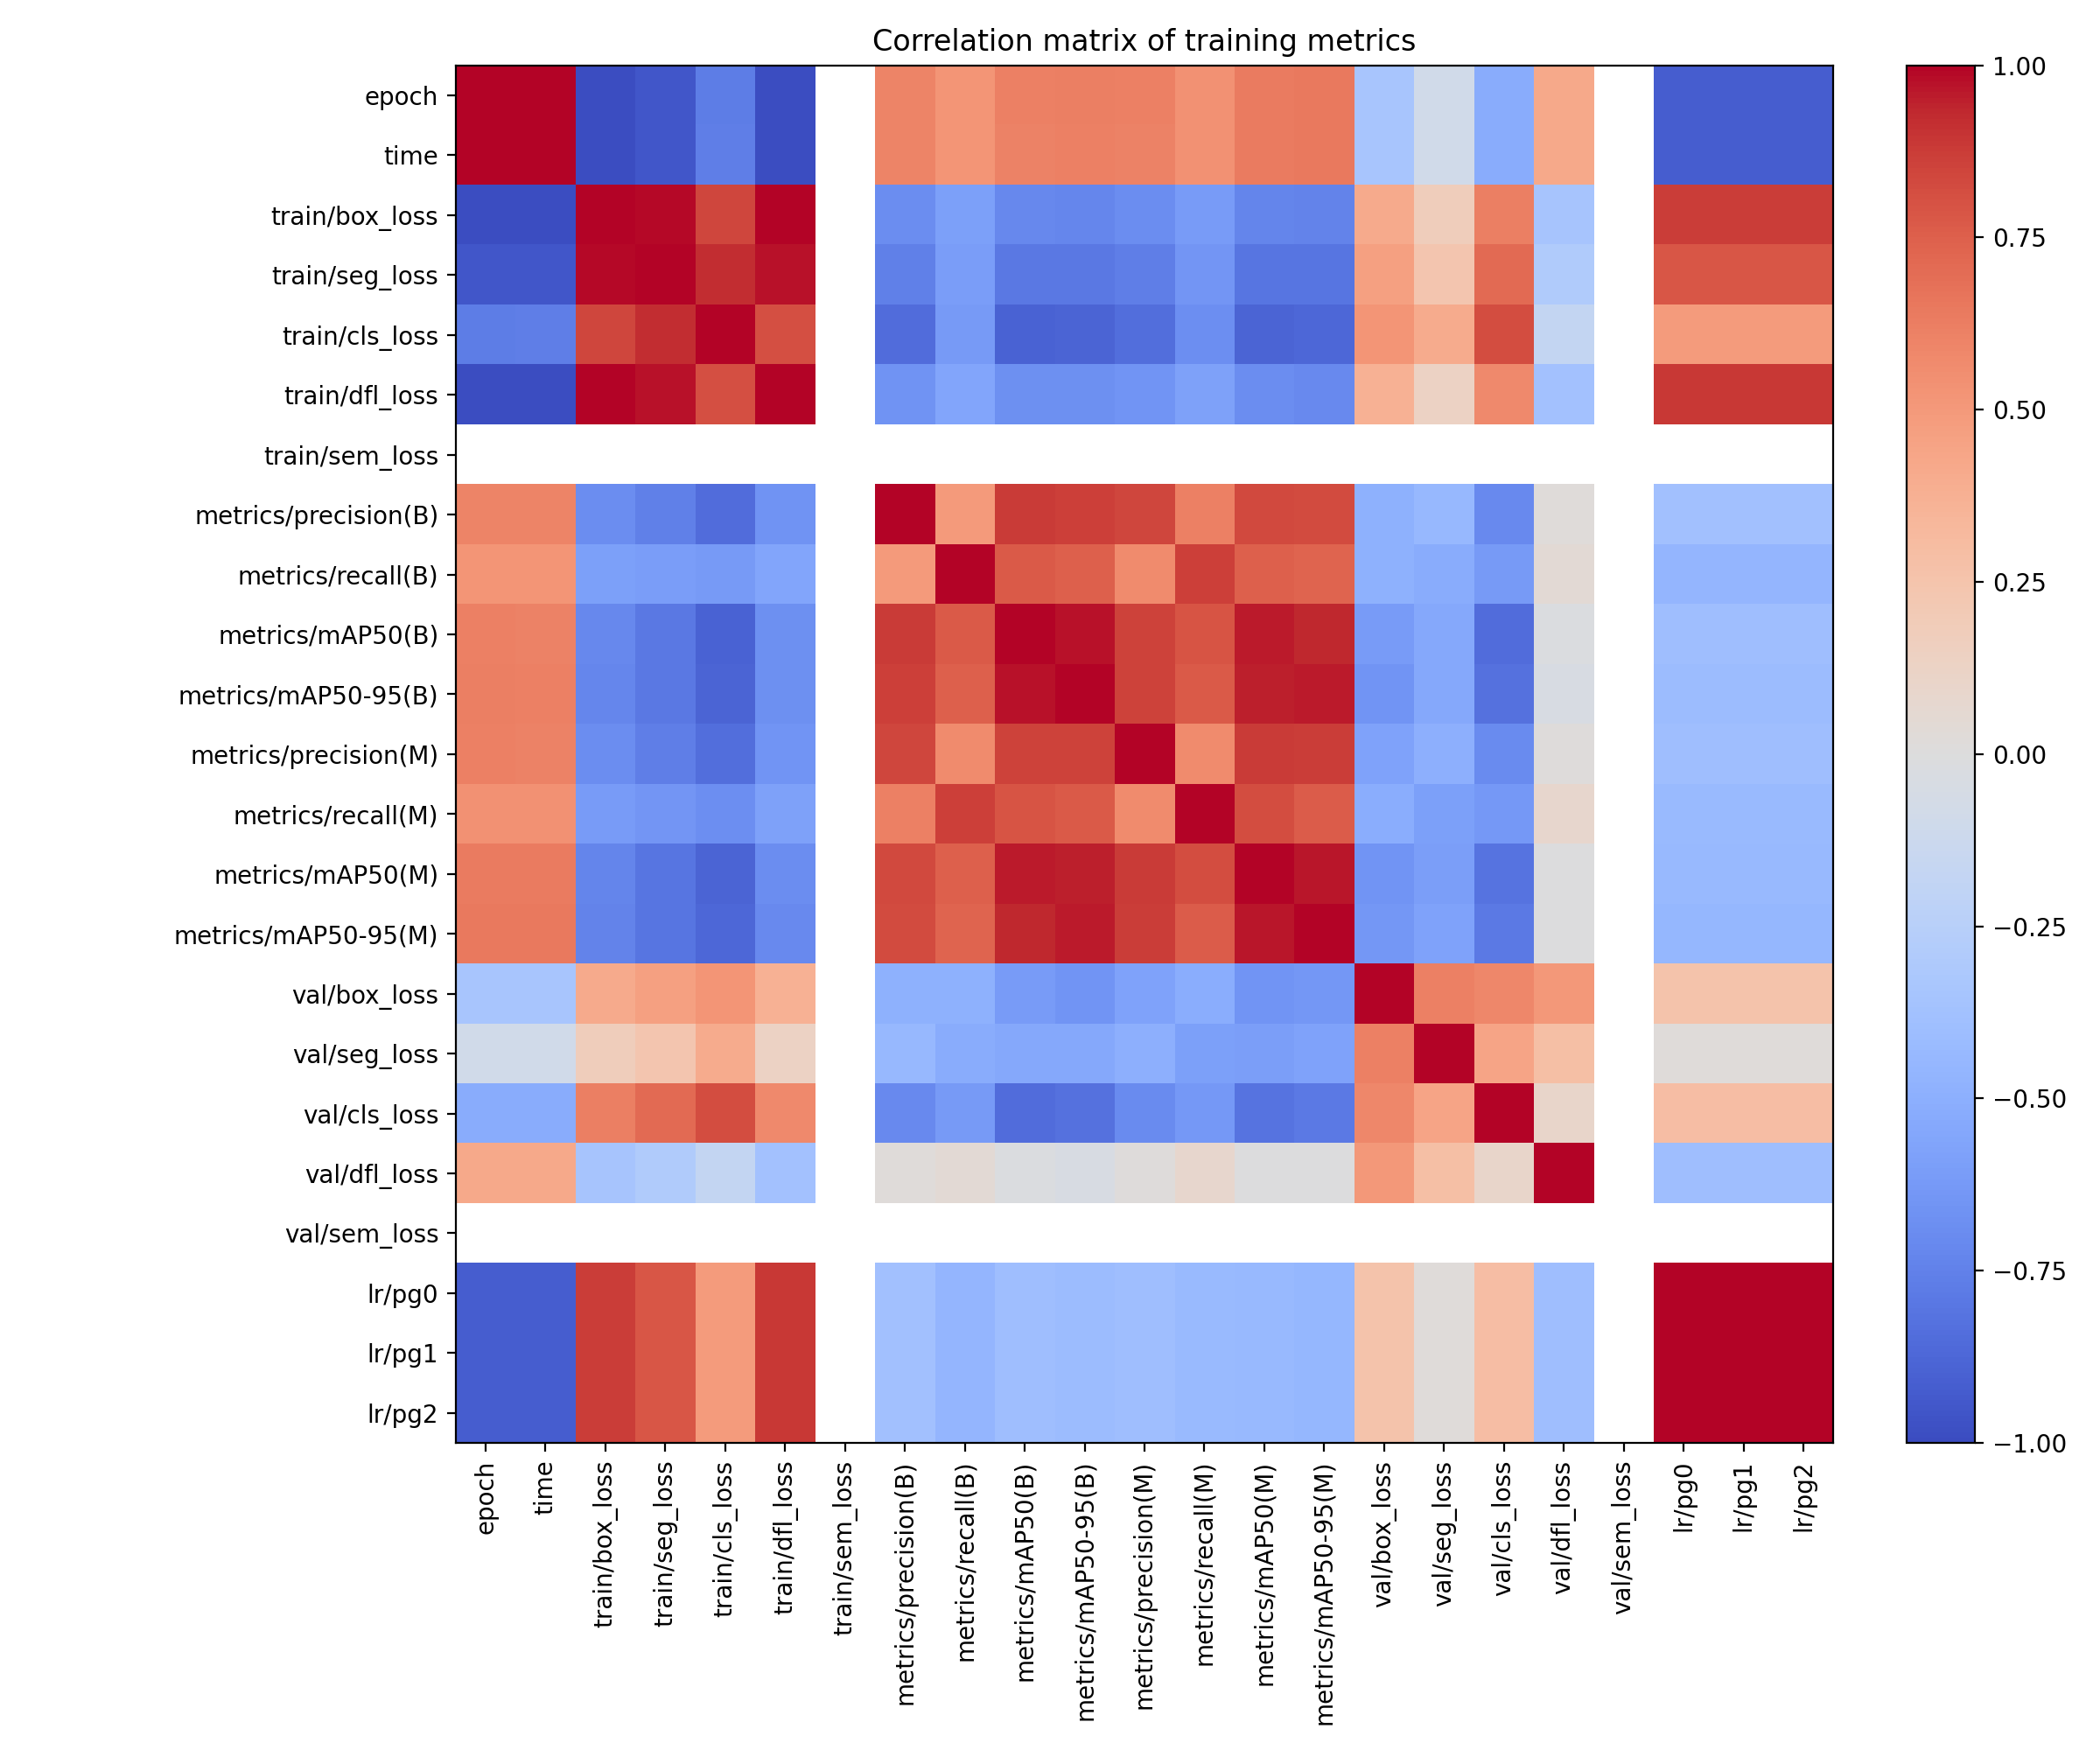

Data behind this chart, as committed beside it:
, epoch, time, train/box_loss, train/seg_loss, train/cls_loss, train/dfl_loss, train/sem_loss, metrics/precision(B), metrics/recall(B), metrics/mAP50(B), metrics/mAP50-95(B), metrics/precision(M), metrics/recall(M), metrics/mAP50(M), metrics/mAP50-95(M), val/box_loss, val/seg_loss, val/cls_loss, val/dfl_loss, val/sem_loss, lr/pg0, lr/pg1, lr/pg2
epoch, 1.0, 1, -0.9856, -0.9503, -0.7666, -0.9913, , 0.6002, 0.5226, 0.6099, 0.6181, 0.6094, 0.5382, 0.636, 0.6467, -0.3392, -0.08758, -0.5181, 0.4171, , -0.9181, -0.9181, -0.9181
time, 1, 1.0, -0.9852, -0.9496, -0.7653, -0.991, , 0.5988, 0.5213, 0.6082, 0.6165, 0.608, 0.5369, 0.6344, 0.6451, -0.3378, -0.08607, -0.5164, 0.4191, , -0.9185, -0.9185, -0.9185
train/box_loss, -0.9856, -0.9852, 1.0, 0.9853, 0.8427, 0.997, , -0.6895, -0.5927, -0.7169, -0.7197, -0.6901, -0.6128, -0.7335, -0.742, 0.407, 0.1734, 0.6193, -0.3494, , 0.871, 0.871, 0.871
train/seg_loss, -0.9503, -0.9496, 0.9853, 1.0, 0.9147, 0.9742, , -0.754, -0.6083, -0.7936, -0.7935, -0.762, -0.641, -0.8064, -0.8085, 0.4656, 0.2403, 0.7049, -0.2944, , 0.7861, 0.7861, 0.7861
train/cls_loss, -0.7666, -0.7653, 0.8427, 0.9147, 1.0, 0.8123, , -0.8451, -0.6183, -0.8957, -0.883, -0.8397, -0.6846, -0.8898, -0.8739, 0.5217, 0.4009, 0.8148, -0.1737, , 0.4854, 0.4854, 0.4854
train/dfl_loss, -0.9913, -0.991, 0.997, 0.9742, 0.8123, 1.0, , -0.657, -0.5583, -0.6741, -0.6787, -0.6552, -0.5802, -0.6926, -0.7049, 0.3677, 0.1294, 0.5729, -0.375, , 0.8905, 0.8905, 0.8905
train/sem_loss, , , , , , , , , , , , , , , , , , , , , , , 
metrics/precision(B), 0.6002, 0.5988, -0.6895, -0.754, -0.8451, -0.657, , 1.0, 0.4999, 0.8816, 0.8606, 0.8414, 0.6103, 0.8331, 0.8207, -0.4904, -0.4393, -0.7052, 0.01729, , -0.3798, -0.3798, -0.3798
metrics/recall(B), 0.5226, 0.5213, -0.5927, -0.6083, -0.6183, -0.5583, , 0.4999, 1.0, 0.7725, 0.7474, 0.5674, 0.8625, 0.7441, 0.7312, -0.4917, -0.5231, -0.6223, 0.04002, , -0.457, -0.457, -0.457
metrics/mAP50(B), 0.6099, 0.6082, -0.7169, -0.7936, -0.8957, -0.6741, , 0.8816, 0.7725, 1.0, 0.9733, 0.8531, 0.7908, 0.956, 0.9374, -0.6148, -0.5401, -0.8487, -0.02273, , -0.3943, -0.3943, -0.3943
metrics/mAP50-95(B), 0.6181, 0.6165, -0.7197, -0.7935, -0.883, -0.6787, , 0.8606, 0.7474, 0.9733, 1.0, 0.8564, 0.7691, 0.9501, 0.9578, -0.6561, -0.546, -0.8211, -0.04357, , -0.4111, -0.4111, -0.4111
metrics/precision(M), 0.6094, 0.608, -0.6901, -0.762, -0.8397, -0.6552, , 0.8414, 0.5674, 0.8531, 0.8564, 1.0, 0.5641, 0.8807, 0.8725, -0.5709, -0.4977, -0.6997, 0.008206, , -0.3964, -0.3964, -0.3964
metrics/recall(M), 0.5382, 0.5369, -0.6128, -0.641, -0.6846, -0.5802, , 0.6103, 0.8625, 0.7908, 0.7691, 0.5641, 1.0, 0.8155, 0.7609, -0.5115, -0.5899, -0.6316, 0.08047, , -0.429, -0.429, -0.429
metrics/mAP50(M), 0.636, 0.6344, -0.7335, -0.8064, -0.8898, -0.6926, , 0.8331, 0.7441, 0.956, 0.9501, 0.8807, 0.8155, 1.0, 0.9677, -0.649, -0.596, -0.8157, -0.00311, , -0.4321, -0.4321, -0.4321
metrics/mAP50-95(M), 0.6467, 0.6451, -0.742, -0.8085, -0.8739, -0.7049, , 0.8207, 0.7312, 0.9374, 0.9578, 0.8725, 0.7609, 0.9677, 1.0, -0.6364, -0.5721, -0.7837, -0.006522, , -0.4516, -0.4516, -0.4516
val/box_loss, -0.3392, -0.3378, 0.407, 0.4656, 0.5217, 0.3677, , -0.4904, -0.4917, -0.6148, -0.6561, -0.5709, -0.5115, -0.649, -0.6364, 1.0, 0.6171, 0.5816, 0.5018, , 0.2564, 0.2564, 0.2564
val/seg_loss, -0.08758, -0.08607, 0.1734, 0.2403, 0.4009, 0.1294, , -0.4393, -0.5231, -0.5401, -0.546, -0.4977, -0.5899, -0.596, -0.5721, 0.6171, 1.0, 0.4416, 0.2825, , 0.01982, 0.01982, 0.01982
val/cls_loss, -0.5181, -0.5164, 0.6193, 0.7049, 0.8148, 0.5729, , -0.7052, -0.6223, -0.8487, -0.8211, -0.6997, -0.6316, -0.8157, -0.7837, 0.5816, 0.4416, 1.0, 0.09883, , 0.2936, 0.2936, 0.2936
val/dfl_loss, 0.4171, 0.4191, -0.3494, -0.2944, -0.1737, -0.375, , 0.01729, 0.04002, -0.02273, -0.04357, 0.008206, 0.08047, -0.00311, -0.006522, 0.5018, 0.2825, 0.09883, 1.0, , -0.3939, -0.3939, -0.3939
val/sem_loss, , , , , , , , , , , , , , , , , , , , , , , 
lr/pg0, -0.9181, -0.9185, 0.871, 0.7861, 0.4854, 0.8905, , -0.3798, -0.457, -0.3943, -0.4111, -0.3964, -0.429, -0.4321, -0.4516, 0.2564, 0.01982, 0.2936, -0.3939, , 1.0, 1.0, 1.0
lr/pg1, -0.9181, -0.9185, 0.871, 0.7861, 0.4854, 0.8905, , -0.3798, -0.457, -0.3943, -0.4111, -0.3964, -0.429, -0.4321, -0.4516, 0.2564, 0.01982, 0.2936, -0.3939, , 1.0, 1.0, 1.0
lr/pg2, -0.9181, -0.9185, 0.871, 0.7861, 0.4854, 0.8905, , -0.3798, -0.457, -0.3943, -0.4111, -0.3964, -0.429, -0.4321, -0.4516, 0.2564, 0.01982, 0.2936, -0.3939, , 1.0, 1.0, 1.0
